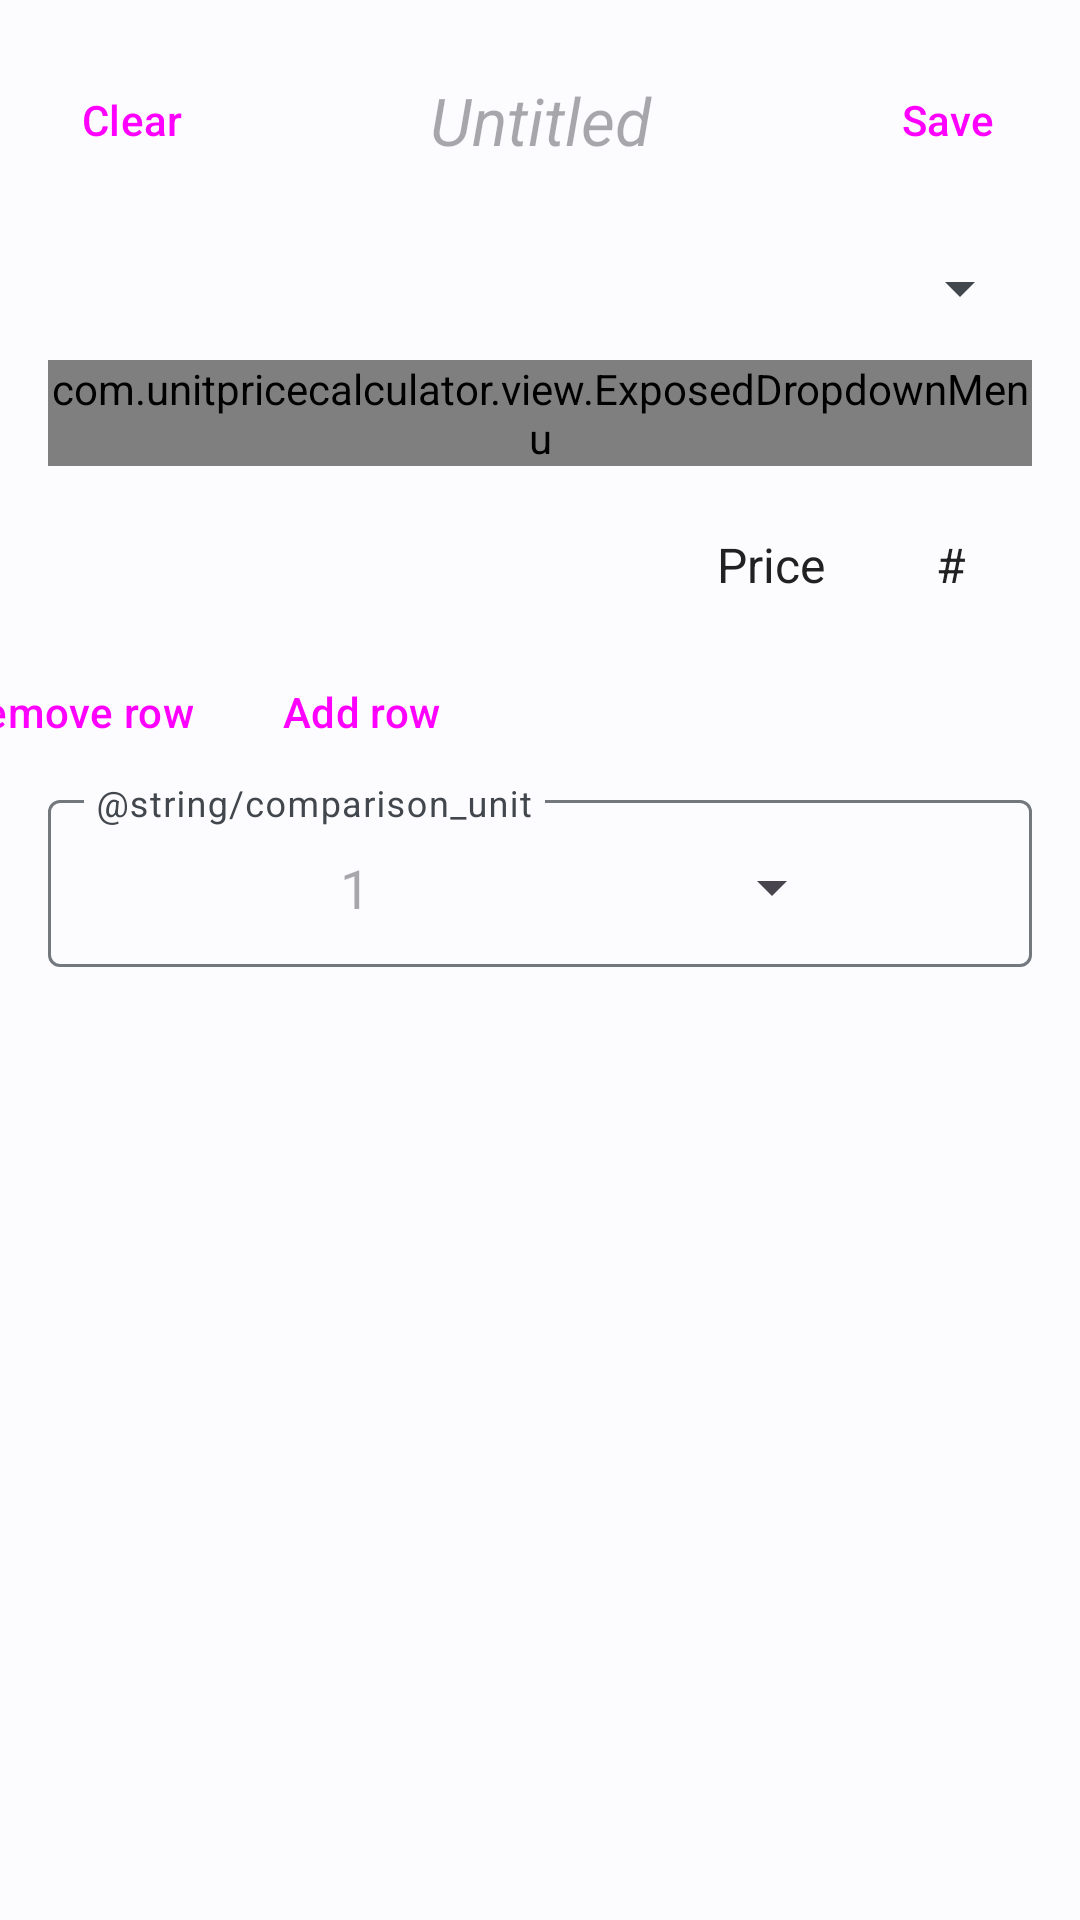

Layout XML and referenced resources for this Android screen:
<!-- AndroidManifest.xml: application theme AppTheme -->
<!-- res/layout/comparison_view.xml -->
<?xml version="1.0" encoding="utf-8"?>
<ScrollView xmlns:android="http://schemas.android.com/apk/res/android"
    android:id="@+id/scroll_view"
    xmlns:tools="http://schemas.android.com/tools"
    xmlns:app="http://schemas.android.com/apk/res-auto"
    android:layout_width="match_parent"
    android:layout_height="match_parent">

    <androidx.constraintlayout.widget.ConstraintLayout
        android:layout_width="match_parent"
        android:layout_height="wrap_content"
        android:paddingTop="@dimen/vertical_margin"
        android:paddingBottom="@dimen/vertical_margin">

        <LinearLayout
            android:id="@+id/top_bar"
            android:layout_width="match_parent"
            android:layout_height="wrap_content"
            android:paddingBottom="8dp"
            android:gravity="center"
            app:layout_constraintTop_toTopOf="parent">

        <Button
            android:id="@+id/clear_button"
            style="@style/Widget.Material3.Button.TextButton"
            android:layout_width="wrap_content"
            android:layout_height="wrap_content"
            android:text="@string/clear" />

        <EditText
            android:id="@+id/name_edit_text"
            android:layout_width="0dp"
            android:layout_height="wrap_content"
            android:layout_weight="1"
            android:inputType="textCapSentences"
            android:hint="@string/untitled_italics"
            android:gravity="center"
            android:importantForAutofill="no"
            android:background="@null"
            android:maxLines="1"
            android:imeOptions="actionDone"
            android:textAppearance="?attr/textAppearanceTitleLarge"
            android:saveEnabled="false"
            app:layout_constraintTop_toTopOf="@id/clear_button"
            app:layout_constraintBottom_toBottomOf="@id/clear_button"
            app:layout_constraintStart_toEndOf="@id/clear_button"
            app:layout_constraintEnd_toStartOf="@id/save_button"/>

        <Button
            android:id="@+id/save_button"
            style="@style/Widget.Material3.Button.TextButton"
            android:layout_width="wrap_content"
            android:layout_height="wrap_content"
            app:layout_constraintTop_toTopOf="parent"
            app:layout_constraintEnd_toEndOf="parent"
            android:text="@string/save" />

        </LinearLayout>

        <RelativeLayout
            android:id="@+id/unit_type_prompt_container"
            android:layout_width="match_parent"
            android:layout_height="wrap_content"
            app:layout_constraintTop_toBottomOf="@id/top_bar"
            app:layout_constraintEnd_toEndOf="@+id/row_container"
            android:paddingStart="@dimen/horizontal_margin"
            android:paddingEnd="@dimen/horizontal_margin">

            <com.google.android.material.textfield.TextInputLayout
                android:id="@+id/unit_type_drop_down"
                style="@style/Widget.Material3.TextInputLayout.OutlinedBox.ExposedDropdownMenu"
                android:layout_width="match_parent"
                android:layout_height="wrap_content"
                android:hint="@string/unit_type">

                <com.unitpricecalculator.view.ExposedDropdownMenu
                    android:id="@+id/unit_type_text_field"
                    android:layout_width="match_parent"
                    android:layout_height="wrap_content"
                    android:focusable="false"
                    android:importantForAccessibility="no"
                    android:inputType="none"
                    android:saveEnabled="false"
                    android:text=" "
                    tools:text="Volume" />

            </com.google.android.material.textfield.TextInputLayout>

        </RelativeLayout>

        <LinearLayout
            android:id="@+id/container_header"
            android:layout_width="wrap_content"
            android:layout_height="50dp"
            app:layout_constraintTop_toBottomOf="@id/unit_type_prompt_container"
            app:layout_constraintStart_toStartOf="@id/row_container"
            android:layout_marginTop="8dp"
            android:orientation="horizontal"
            android:paddingStart="16dp"
            android:paddingEnd="16dp">

            <TextView
                style="@style/HeaderTextView"
                android:layout_width="@dimen/header_column_1" />

            <TextView
                android:id="@+id/price_header"
                style="@style/HeaderTextView"
                android:layout_width="@dimen/header_column_2"
                android:background="?attr/selectableItemBackground"
                android:text="@string/price" />

            <TextView
                android:id="@+id/number_header"
                style="@style/HeaderTextView"
                android:layout_width="@dimen/header_column_3"
                android:background="?attr/selectableItemBackground"
                android:text="#" />

            <TextView
                android:id="@+id/size_header"
                style="@style/HeaderTextView"
                android:layout_width="@dimen/header_column_4"
                android:background="?attr/selectableItemBackground"
                android:text="@string/size" />

            <TextView
                style="@style/HeaderTextView"
                android:layout_width="@dimen/header_column_5"
                android:text="@string/unit" />

        </LinearLayout>

        <LinearLayout
            android:id="@+id/row_container"
            android:layout_width="wrap_content"
            android:layout_height="wrap_content"
            app:layout_constraintTop_toBottomOf="@id/container_header"
            app:layout_constraintStart_toStartOf="parent"
            app:layout_constraintEnd_toEndOf="parent"
            android:orientation="vertical"
            tools:layout_width="match_parent" />

        <RelativeLayout
            android:id="@+id/button_container"
            android:layout_width="wrap_content"
            android:layout_height="wrap_content"
            app:layout_constraintTop_toBottomOf="@id/row_container"
            app:layout_constraintEnd_toEndOf="@id/row_container"
            android:paddingStart="@dimen/horizontal_margin"
            android:paddingEnd="@dimen/horizontal_margin">

            <Button
                android:id="@+id/add_row_btn"
                style="@style/Widget.Material3.Button.TextButton"
                android:layout_width="wrap_content"
                android:layout_height="wrap_content"
                android:layout_alignParentEnd="true"
                android:text="@string/add_row" />

            <Button
                android:id="@+id/remove_row_btn"
                style="@style/Widget.Material3.Button.TextButton"
                android:layout_width="wrap_content"
                android:layout_height="wrap_content"
                android:layout_toStartOf="@+id/add_row_btn"
                android:text="@string/remove_row" />

        </RelativeLayout>

        <FrameLayout
            android:id="@+id/final_container"
            android:layout_width="match_parent"
            android:layout_height="wrap_content"
            app:layout_constraintTop_toBottomOf="@id/button_container"
            app:layout_constraintEnd_toEndOf="@id/row_container"
            android:paddingStart="@dimen/horizontal_margin"
            android:paddingEnd="@dimen/horizontal_margin">

            <com.google.android.material.textfield.TextInputLayout
                style="@style/Widget.Material3.TextInputLayout.OutlinedBox"
                android:layout_width="match_parent"
                android:layout_height="match_parent"
                android:hint="@string/comparison_unit">

                <com.google.android.material.textfield.TextInputEditText
                    android:layout_width="match_parent"
                    android:layout_height="wrap_content"
                    android:clickable="false"
                    android:focusable="false"
                    android:importantForAccessibility="no"
                    android:inputType="none"
                    android:text=" " />

            </com.google.android.material.textfield.TextInputLayout>

            <LinearLayout
                android:layout_width="match_parent"
                android:layout_height="wrap_content"
                android:layout_gravity="center"
                android:layout_marginTop="4dp"
                android:gravity="center">

                <EditText
                    android:id="@+id/final_size"
                    android:layout_width="@dimen/header_column_4"
                    android:layout_height="wrap_content"
                    android:gravity="center"
                    android:background="@null"
                    android:importantForAutofill="no"
                    android:saveEnabled="false"
                    android:hint="1"
                    android:inputType="numberDecimal" />

                <Space
                    android:layout_width="16dp"
                    android:layout_height="wrap_content"/>

                <Spinner
                    android:id="@+id/final_spinner"
                    android:layout_width="@dimen/header_column_5"
                    android:layout_height="wrap_content"
                    android:popupBackground="@drawable/spinner_background"
                    android:saveEnabled="false"/>

            </LinearLayout>

        </FrameLayout>

        <TextView
            android:id="@+id/final_text_summary"
            android:layout_width="match_parent"
            android:layout_height="wrap_content"
            app:layout_constraintTop_toBottomOf="@id/final_container"
            android:gravity="center"
            android:paddingStart="@dimen/horizontal_margin"
            android:paddingTop="8dp"
            android:paddingEnd="@dimen/horizontal_margin"
            android:paddingBottom="8dp"
            android:textColor="@color/primaryText"
            android:textIsSelectable="true"
            android:textSize="16sp" />

    </androidx.constraintlayout.widget.ConstraintLayout>

</ScrollView>
<!-- resources referenced by this layout -->
<resources>
  <color name="primaryText">#212121</color>
  <dimen name="header_column_1">20dp</dimen>
  <dimen name="header_column_2">70dp</dimen>
  <dimen name="header_column_3">36dp</dimen>
  <dimen name="header_column_4">70dp</dimen>
  <dimen name="header_column_5">94dp</dimen>
  <dimen name="horizontal_margin">16dp</dimen>
  <dimen name="vertical_margin">16dp</dimen>
  <!-- drawable spinner_background (drawable) -->
  <?xml version="1.0" encoding="utf-8"?>
  <shape xmlns:android="http://schemas.android.com/apk/res/android">
      <solid android:color="?attr/colorSurfaceVariant"/>
      <corners android:radius="4dp"/>
  </shape>
  <string name="add_row">Add row</string>
  <string name="clear">Clear</string>
  <string name="comparison_unit">وحدة المقارنة</string>
  <string name="price">Price</string>
  <string name="remove_row">Remove row</string>
  <string name="save">Save</string>
  <string name="size">Size</string>
  <string name="unit">Unit</string>
  <string name="unit_type">Unit Type:</string>
  <string name="untitled_italics"><i>Untitled</i></string>
  <style name="HeaderTextView">
          <item name="android:layout_height">match_parent</item>
          <item name="android:gravity">center</item>
          <item name="android:textSize">16sp</item>
          <item name="android:textColor">@color/primaryText</item>
      </style>
  <style name="AppTheme" parent="Theme.AppCompat.DayNight.DarkActionBar">
          <item name="colorPrimary">@color/colorPrimary</item>
          <item name="colorPrimaryDark">@color/colorPrimaryDark</item>
          <item name="colorAccent">@color/colorAccent</item>
      </style>
  <color name="colorPrimary">#2196F3</color>
  <color name="colorPrimaryDark">#1976D2</color>
  <color name="colorAccent">@color/colorPrimary</color>
</resources>
